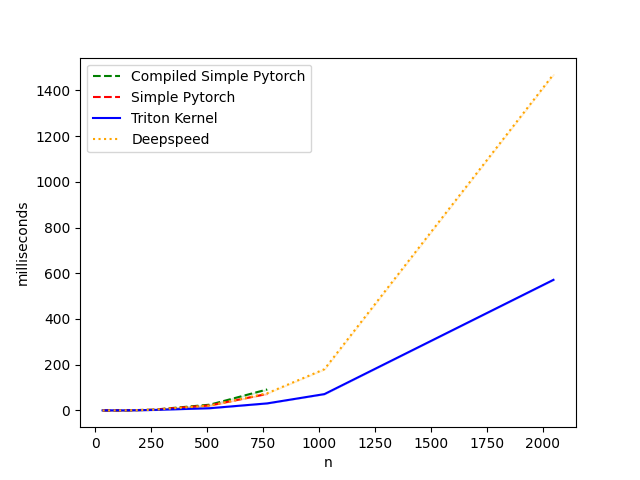

Data behind this chart, as committed beside it:
n, Compiled Simple Pytorch, Simple Pytorch, Triton Kernel, Deepspeed
32, 0.1413, 0.3092, 0.1536, 0.04813
64, 0.1106, 0.2836, 0.2929, 0.09421
128, 0.3144, 0.4403, 0.3092, 0.4209
256, 2.859, 2.917, 1.934, 2.658
512, 25.14, 21.96, 9.689, 20.9
768, 91.66, 72.25, 30.73, 74.93
1024, inf, inf, 71.39, 180.3
2048, inf, inf, 571.2, 1470
